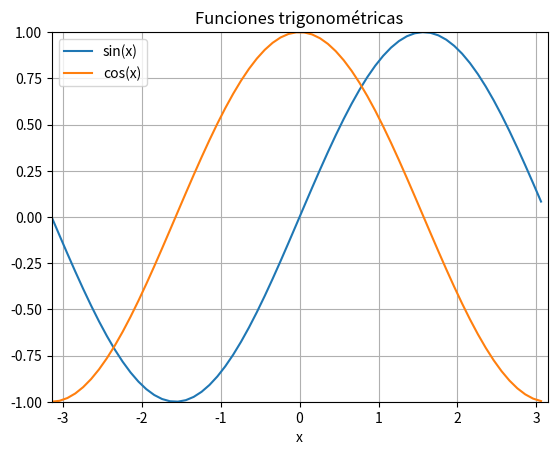
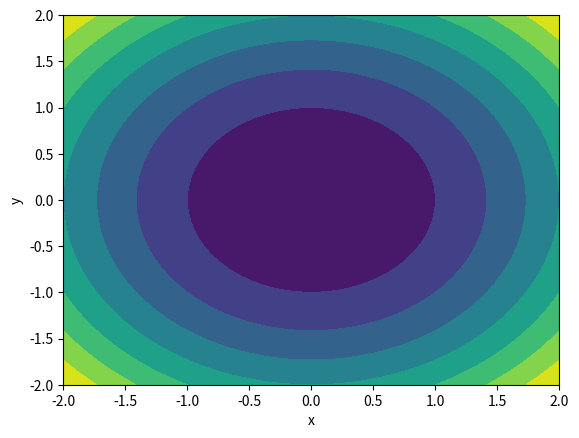

The script that saved these images, in order:
"""
Tema 6. Ficheros-Matplotlib

@author: Víctor Javier
"""

# Creación de un fichero
f = open("test.txt",mode = "w")
f.write("mi primer fichero\n")
f.write("Este fichero\n\n")
f.write("contiene tres lineas\n")
f.close()

# Creación de un fichero 2
f = open("primos.txt",mode = "w")
f.write("primeros 100 números primos\n")
for i in range(2, 101):
    primos = True
    for j in range(2,i):
        if (i == j):
           break
        elif (i % j == 0):
           primos = False
        else:
           continue
    if (primos == True):
        f.write(str(i) + " ")
f.close()

# Lectura de un fichero
f = open("primos.txt",mode = "r")
contenidos = f.readlines()
f.close()

# Dibujo sin(x) y cos(x)
from numpy import arange, pi, sin, cos
from matplotlib.pyplot import subplots, plot, show, legend, axis, grid, xlabel, title

x = arange(-pi, pi, 0.1)
y1 = sin(x)
y2 = cos(x)

fig, ax = subplots()

ax.plot(x, y1, label="sin(x)")
ax.plot(x, y2, label="cos(x)")

legend()
axis([-pi, pi, -1, 1])
grid()
xlabel("x")
title("Funciones trigonométricas")

show()

# Dibujo de contorno
from numpy import linspace, meshgrid
from matplotlib.pyplot import subplots, contourf, show, xlabel, ylabel

x = linspace(-2.0, 2.0, 100)
y = linspace(-2.0, 2.0, 100)
x, y = meshgrid(x, y)
z = x**2 + y**2

fig, axs = subplots()

axs.contourf(x, y, z)

xlabel("x")
ylabel("y")

show()
